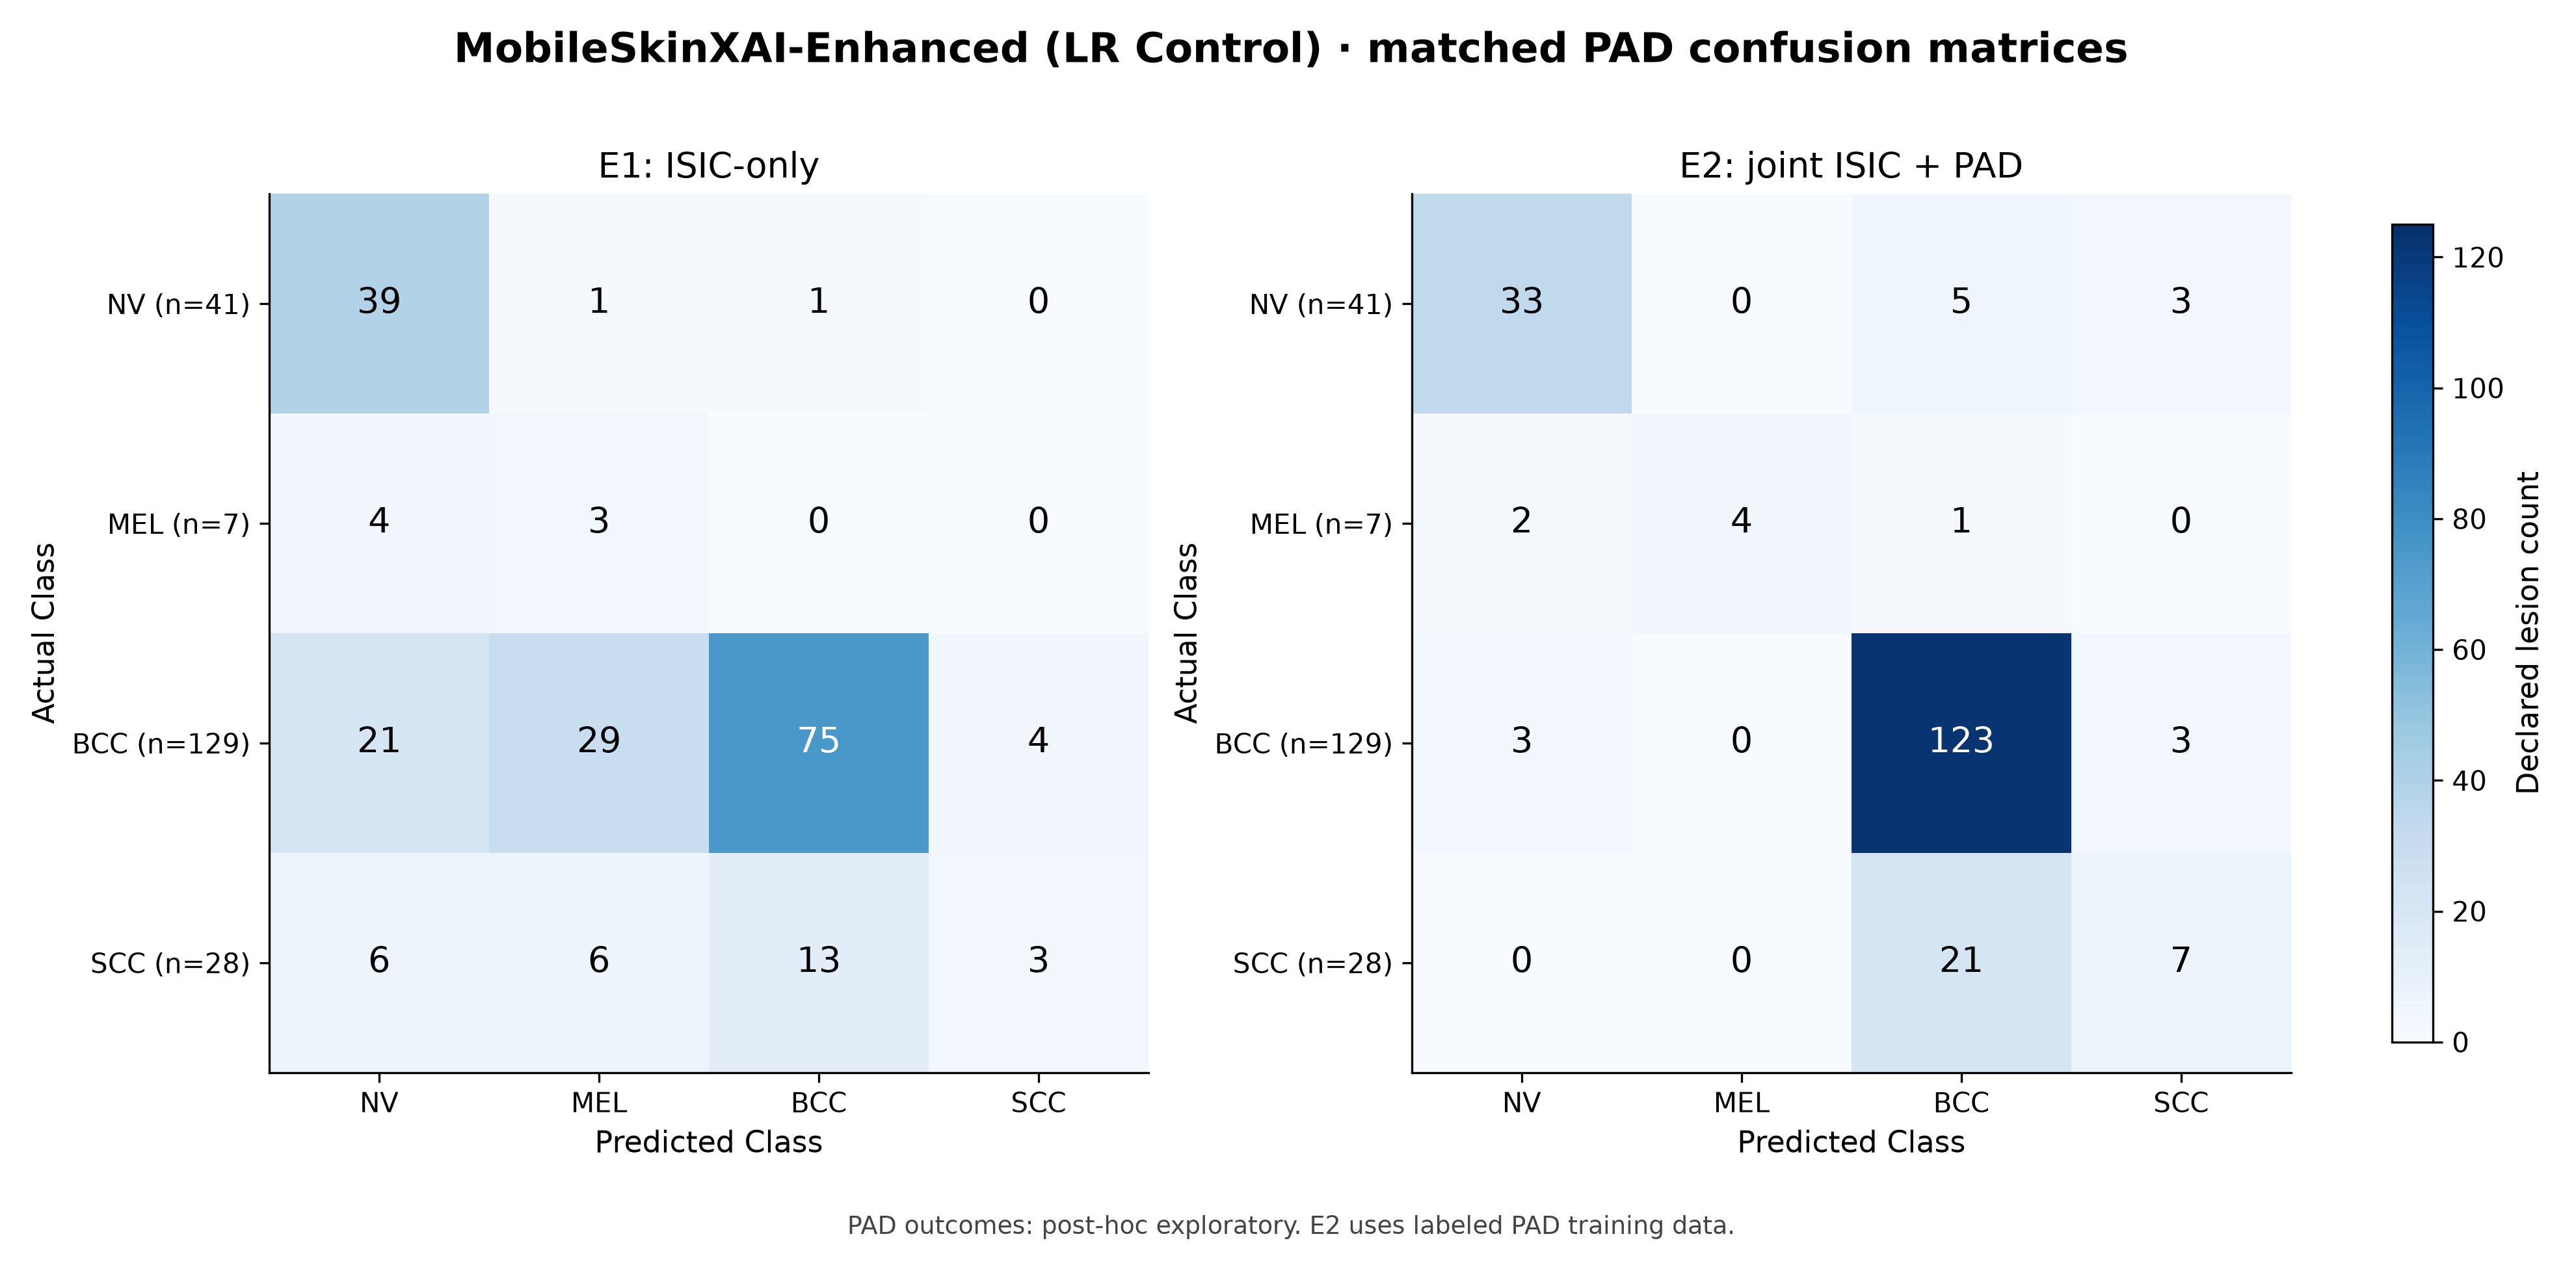

The table this chart was drawn from, first rows:
Model, Training, Actual Class, Predicted Class, Count, Row percentage
MobileSkinXAI-Enhanced (LR Control), E1, NV, NV, 39, 95.12
MobileSkinXAI-Enhanced (LR Control), E1, NV, MEL, 1, 2.439
MobileSkinXAI-Enhanced (LR Control), E1, NV, BCC, 1, 2.439
MobileSkinXAI-Enhanced (LR Control), E1, NV, SCC, 0, 0.0
MobileSkinXAI-Enhanced (LR Control), E1, MEL, NV, 4, 57.14
MobileSkinXAI-Enhanced (LR Control), E1, MEL, MEL, 3, 42.86
MobileSkinXAI-Enhanced (LR Control), E1, MEL, BCC, 0, 0.0
MobileSkinXAI-Enhanced (LR Control), E1, MEL, SCC, 0, 0.0
MobileSkinXAI-Enhanced (LR Control), E1, BCC, NV, 21, 16.28
MobileSkinXAI-Enhanced (LR Control), E1, BCC, MEL, 29, 22.48
MobileSkinXAI-Enhanced (LR Control), E1, BCC, BCC, 75, 58.14
MobileSkinXAI-Enhanced (LR Control), E1, BCC, SCC, 4, 3.101
MobileSkinXAI-Enhanced (LR Control), E1, SCC, NV, 6, 21.43
MobileSkinXAI-Enhanced (LR Control), E1, SCC, MEL, 6, 21.43
MobileSkinXAI-Enhanced (LR Control), E1, SCC, BCC, 13, 46.43
MobileSkinXAI-Enhanced (LR Control), E1, SCC, SCC, 3, 10.71
MobileSkinXAI-Enhanced (LR Control), E2, NV, NV, 33, 80.49
MobileSkinXAI-Enhanced (LR Control), E2, NV, MEL, 0, 0.0
MobileSkinXAI-Enhanced (LR Control), E2, NV, BCC, 5, 12.2
MobileSkinXAI-Enhanced (LR Control), E2, NV, SCC, 3, 7.317
MobileSkinXAI-Enhanced (LR Control), E2, MEL, NV, 2, 28.57
MobileSkinXAI-Enhanced (LR Control), E2, MEL, MEL, 4, 57.14
MobileSkinXAI-Enhanced (LR Control), E2, MEL, BCC, 1, 14.29
MobileSkinXAI-Enhanced (LR Control), E2, MEL, SCC, 0, 0.0
MobileSkinXAI-Enhanced (LR Control), E2, BCC, NV, 3, 2.326
MobileSkinXAI-Enhanced (LR Control), E2, BCC, MEL, 0, 0.0
MobileSkinXAI-Enhanced (LR Control), E2, BCC, BCC, 123, 95.35
MobileSkinXAI-Enhanced (LR Control), E2, BCC, SCC, 3, 2.326
MobileSkinXAI-Enhanced (LR Control), E2, SCC, NV, 0, 0.0
MobileSkinXAI-Enhanced (LR Control), E2, SCC, MEL, 0, 0.0
MobileSkinXAI-Enhanced (LR Control), E2, SCC, BCC, 21, 75.0
MobileSkinXAI-Enhanced (LR Control), E2, SCC, SCC, 7, 25.0
